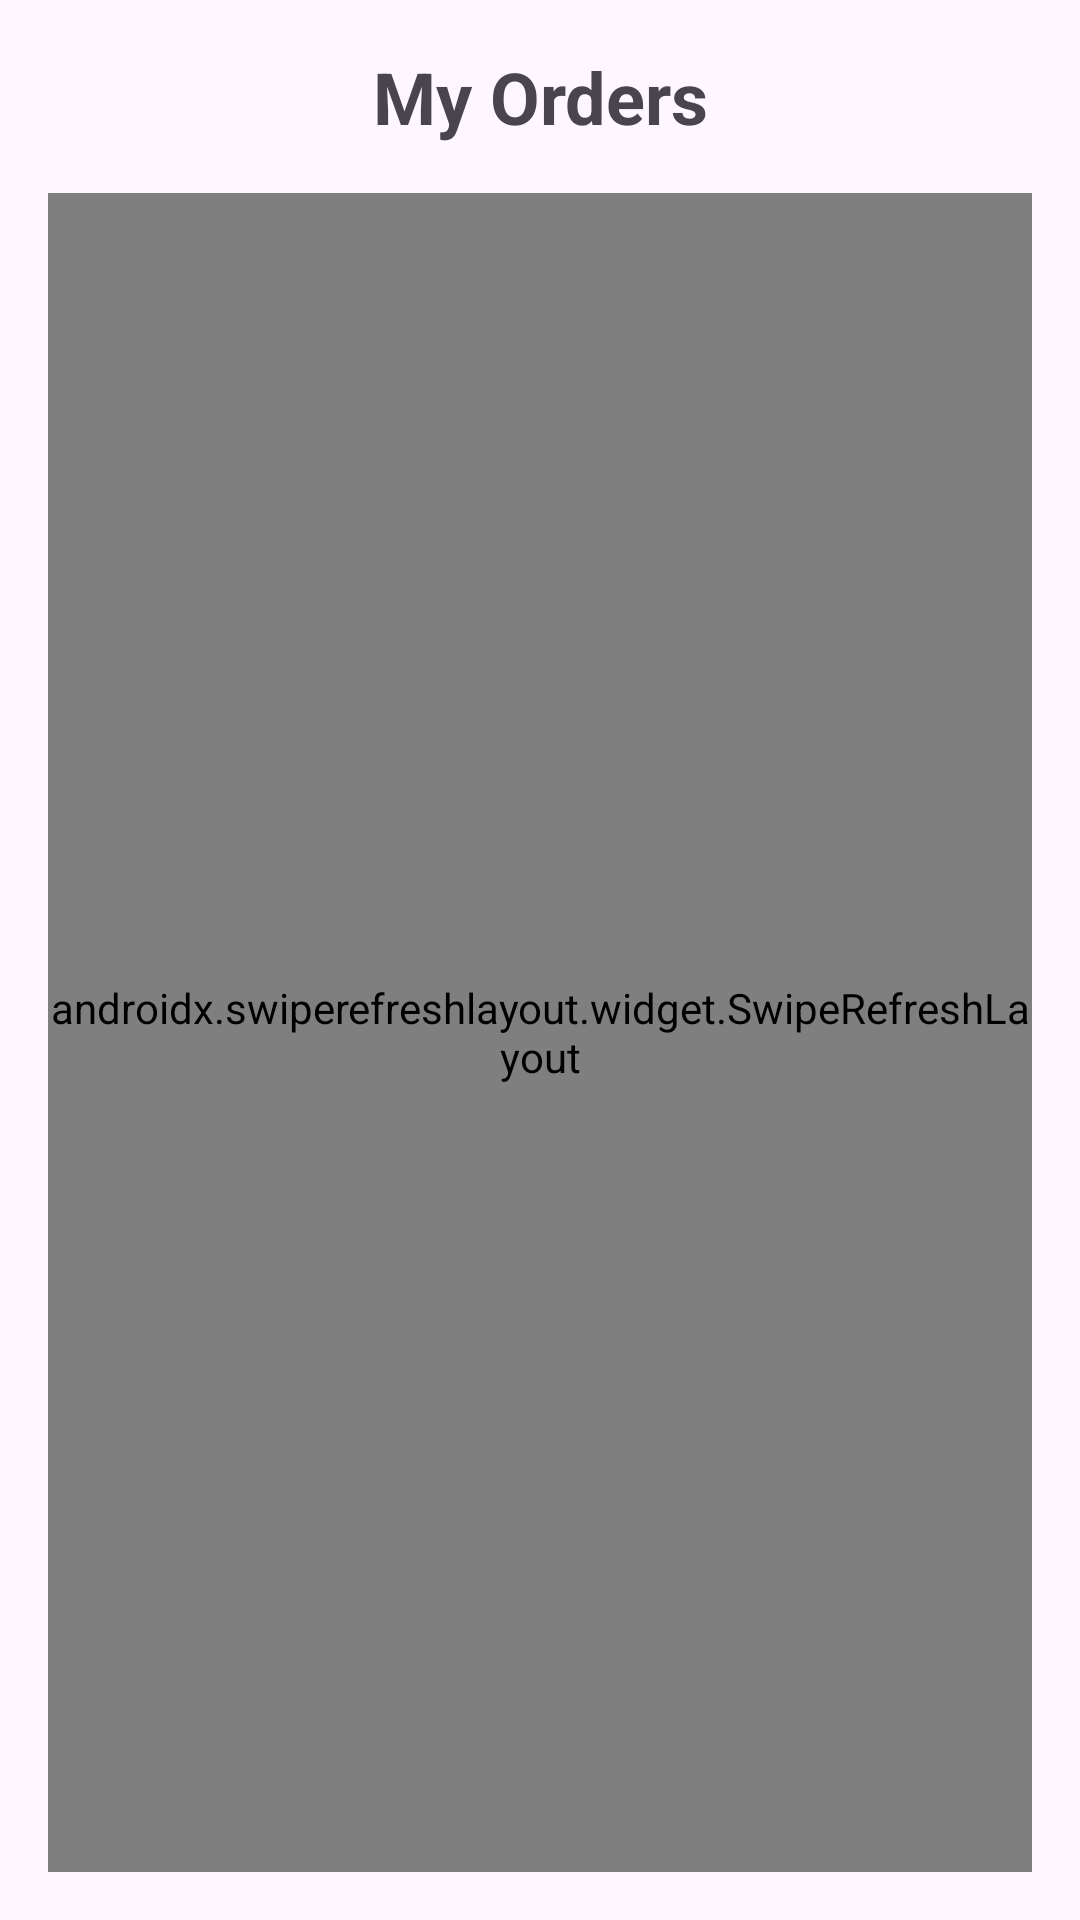

Reconstruct the res/layout file that produces this screen, plus the resources it refers to.
<!-- AndroidManifest.xml: application theme Theme.EaSYshop -->
<!-- res/layout/fragment_my_orders.xml -->
<?xml version="1.0" encoding="utf-8"?>
<LinearLayout xmlns:android="http://schemas.android.com/apk/res/android"
    android:layout_width="match_parent"
    android:layout_height="match_parent"
    android:orientation="vertical"
    android:padding="16dp">

    <TextView
        android:layout_width="match_parent"
        android:layout_height="wrap_content"
        android:text="My Orders"
        android:textSize="24sp"
        android:textStyle="bold"
        android:gravity="center"
        android:layout_marginBottom="16dp" />

    <androidx.swiperefreshlayout.widget.SwipeRefreshLayout
        android:id="@+id/swipeRefreshLayoutMyOrders"
        android:layout_width="match_parent"
        android:layout_height="match_parent">

        <androidx.recyclerview.widget.RecyclerView
            android:id="@+id/recyclerViewMyOrders"
            android:layout_width="match_parent"
            android:layout_height="match_parent"
            android:orientation="vertical" />

    </androidx.swiperefreshlayout.widget.SwipeRefreshLayout>

</LinearLayout>
<!-- resources referenced by this layout -->
<resources>
  <style name="Theme.EaSYshop" parent="Base.Theme.EaSYshop" />
  <style name="Base.Theme.EaSYshop" parent="Theme.Material3.DayNight.NoActionBar">
          
          
      </style>
</resources>
